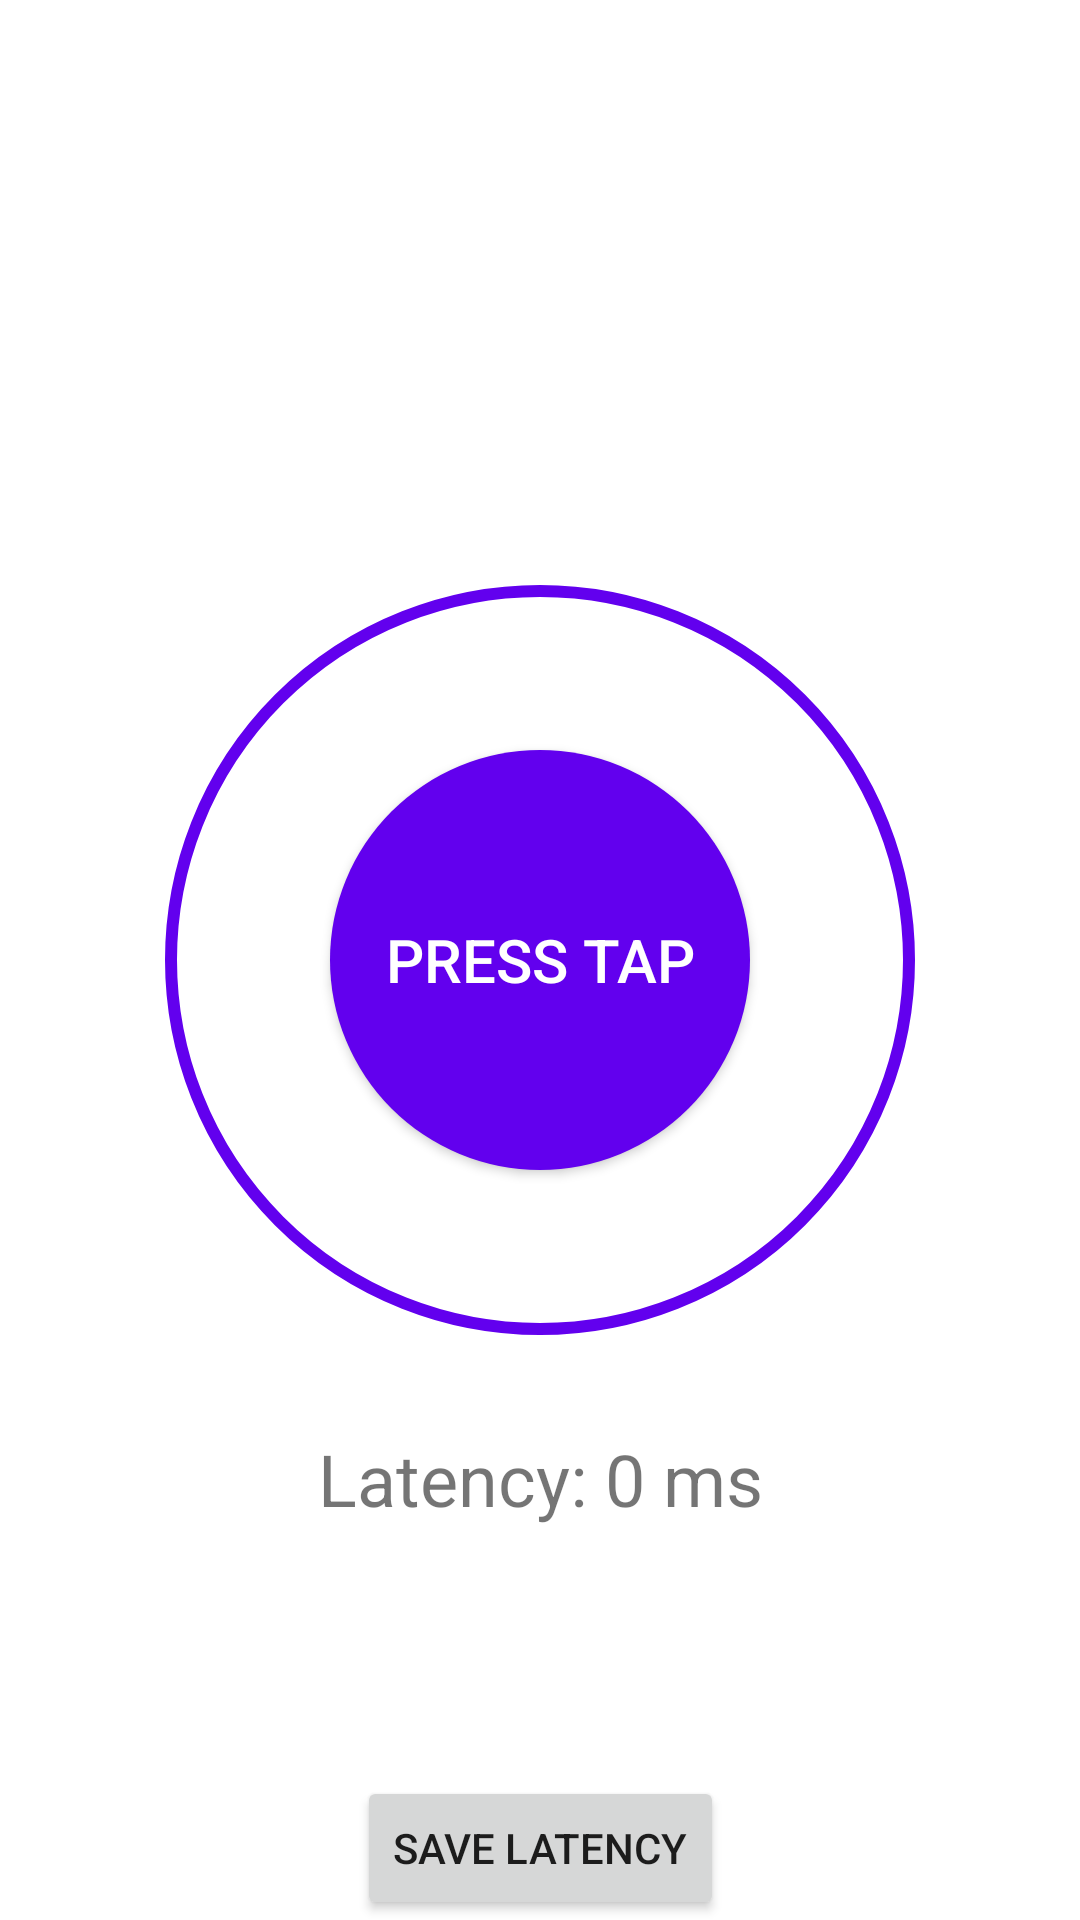

Android layout source for this screen:
<!-- AndroidManifest.xml: application theme Theme.FingerDance -->
<!-- res/layout/activity_calibration.xml -->
<androidx.constraintlayout.widget.ConstraintLayout
    xmlns:android="http://schemas.android.com/apk/res/android"
    xmlns:app="http://schemas.android.com/apk/res-auto"
    android:layout_width="match_parent"
    android:layout_height="match_parent">

    <TextView
        android:id="@+id/txMessage"
        android:layout_width="wrap_content"
        android:layout_height="wrap_content"
        app:layout_constraintBottom_toBottomOf="parent"
        app:layout_constraintEnd_toEndOf="parent"
        app:layout_constraintStart_toStartOf="parent"
        app:layout_constraintTop_toTopOf="parent"
        app:layout_constraintVertical_bias="0.05" />

    <TextView
        android:id="@+id/resultTextView"
        android:layout_width="wrap_content"
        android:layout_height="wrap_content"
        android:padding="16dp"
        android:text="Latency: 0 ms"
        android:textSize="24sp"
        app:layout_constraintBottom_toBottomOf="parent"
        app:layout_constraintEnd_toEndOf="parent"
        app:layout_constraintStart_toStartOf="parent"
        app:layout_constraintTop_toTopOf="parent"
        app:layout_constraintVertical_bias="0.8" />

    
    <View
        android:id="@+id/outerCircle"
        android:layout_width="250dp"
        android:layout_height="250dp"
        android:background="@drawable/circle_outline"
        app:layout_constraintBottom_toBottomOf="parent"
        app:layout_constraintEnd_toEndOf="parent"
        app:layout_constraintStart_toStartOf="parent"
        app:layout_constraintTop_toTopOf="parent"/>

    <Button
        android:id="@+id/tapButton"
        android:layout_width="140dp"
        android:layout_height="140dp"
        android:background="@drawable/circular_button"
        android:gravity="center"
        android:text="Press Tap"
        android:textColor="#FFFFFF"
        android:textSize="20sp"
        app:layout_constraintBottom_toBottomOf="parent"
        app:layout_constraintEnd_toEndOf="parent"
        app:layout_constraintStart_toStartOf="parent"
        app:layout_constraintTop_toTopOf="parent" />

    <Button
        android:id="@+id/btnSaveLatency"
        android:layout_width="wrap_content"
        android:layout_height="wrap_content"
        android:text="Save Latency"
        app:layout_constraintBottom_toBottomOf="parent"
        app:layout_constraintEnd_toEndOf="parent"
        app:layout_constraintStart_toStartOf="parent" />

</androidx.constraintlayout.widget.ConstraintLayout>
<!-- resources referenced by this layout -->
<resources>
  <!-- drawable circle_outline (drawable) -->
  <shape xmlns:android="http://schemas.android.com/apk/res/android"
      android:shape="oval">
      <size
          android:width="250dp"
          android:height="250dp"/>
      <stroke
          android:width="4dp"
          android:color="#FF6200EE"/>
      <solid android:color="@android:color/transparent"/>
  </shape>
  <!-- drawable circular_button (drawable) -->
  <shape xmlns:android="http://schemas.android.com/apk/res/android"
      android:shape="oval">
      <solid android:color="#FF6200EE"/> 
      <size
          android:width="150dp"
          android:height="150dp"/>
  </shape>
  <style name="Theme.FingerDance" parent="Theme.MaterialComponents.DayNight.DarkActionBar">
          
          <item name="colorPrimary">@color/purple_500</item>
          <item name="colorPrimaryVariant">@color/purple_700</item>
          <item name="colorOnPrimary">@color/white</item>
          
          <item name="colorSecondary">@color/teal_200</item>
          <item name="colorSecondaryVariant">@color/teal_700</item>
          <item name="colorOnSecondary">@color/black</item>
          
          <item name="android:statusBarColor">?attr/colorPrimaryVariant</item>
          
      </style>
  <color name="purple_500">#FF6200EE</color>
  <color name="purple_700">#FF3700B3</color>
  <color name="white">#FFFFFFFF</color>
  <color name="teal_200">#FF03DAC5</color>
  <color name="teal_700">#FF018786</color>
  <color name="black">#FF000000</color>
</resources>
